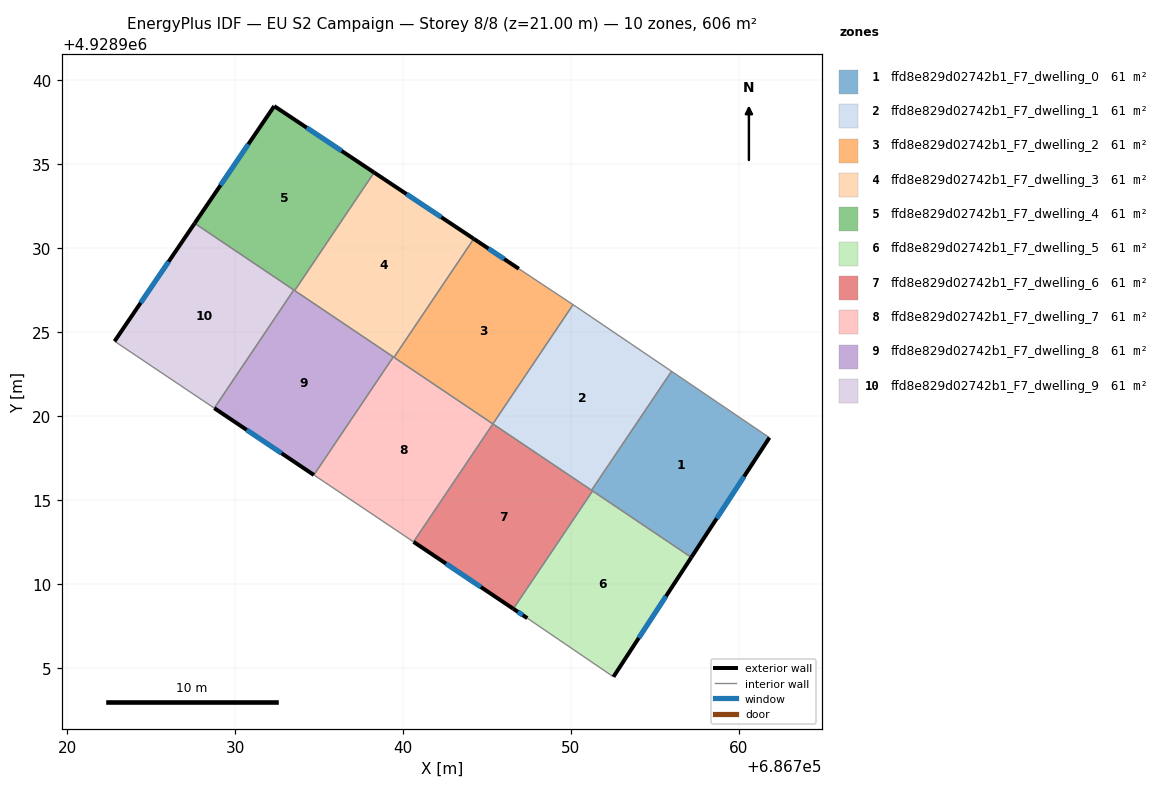
=== STOREY PLAN SPEC (per zone: floor XY polygon, exterior-wall plan segments, windows/doors) ===
zone 1: ffd8e829d02742b1_F7_dwelling_0  (60.6 m²)
  floor: (686761.83, 4928918.72) (686757.18, 4928911.58) (686751.23, 4928915.58) (686756.00, 4928922.67)
  exterior wall: (686757.18, 4928911.58) – (686761.83, 4928918.72)  [8.5 m]
    window: (686758.69, 4928913.90) – (686760.32, 4928916.40)  [3.1 m²]
  interior walls: 4
zone 2: ffd8e829d02742b1_F7_dwelling_1  (60.6 m²)
  floor: (686756.00, 4928922.67) (686751.23, 4928915.58) (686745.36, 4928919.54) (686750.13, 4928926.64) (686750.36, 4928926.49)
  interior walls: 5
zone 3: ffd8e829d02742b1_F7_dwelling_2  (60.6 m²)
  floor: (686746.90, 4928928.78) (686750.13, 4928926.64) (686745.36, 4928919.54) (686739.47, 4928923.50) (686744.22, 4928930.56)
  exterior wall: (686746.90, 4928928.78) – (686744.22, 4928930.56)  [3.2 m]
    window: (686746.03, 4928929.36) – (686745.09, 4928929.98)  [1.2 m²]
  interior walls: 4
zone 4: ffd8e829d02742b1_F7_dwelling_3  (60.6 m²)
  floor: (686744.22, 4928930.56) (686739.47, 4928923.50) (686733.55, 4928927.48) (686738.28, 4928934.51)
  exterior wall: (686744.22, 4928930.56) – (686738.28, 4928934.51)  [7.1 m]
    window: (686742.29, 4928931.85) – (686740.21, 4928933.23)  [2.6 m²]
  interior walls: 4
zone 5: ffd8e829d02742b1_F7_dwelling_4  (60.6 m²)
  floor: (686738.28, 4928934.51) (686733.55, 4928927.48) (686727.59, 4928931.48) (686732.33, 4928938.47)
  exterior wall: (686732.33, 4928938.47) – (686727.59, 4928931.48)  [8.4 m]
    window: (686730.79, 4928936.20) – (686729.13, 4928933.75)  [3.1 m²]
  exterior wall: (686738.28, 4928934.51) – (686732.33, 4928938.47)  [7.1 m]
    window: (686736.35, 4928935.80) – (686734.27, 4928937.18)  [2.6 m²]
  interior walls: 3
zone 6: ffd8e829d02742b1_F7_dwelling_5  (60.6 m²)
  floor: (686757.18, 4928911.58) (686752.54, 4928904.47) (686747.41, 4928907.96) (686746.57, 4928908.52) (686751.30, 4928915.54)
  exterior wall: (686752.54, 4928904.47) – (686757.18, 4928911.58)  [8.5 m]
    window: (686754.05, 4928906.78) – (686755.67, 4928909.27)  [3.1 m²]
  exterior wall: (686746.57, 4928908.52) – (686747.41, 4928907.96)  [1.0 m]
    window: (686746.84, 4928908.34) – (686747.14, 4928908.14)  [0.4 m²]
  interior walls: 3
zone 7: ffd8e829d02742b1_F7_dwelling_6  (60.6 m²)
  floor: (686751.30, 4928915.54) (686746.57, 4928908.52) (686740.63, 4928912.51) (686745.36, 4928919.53)
  exterior wall: (686740.63, 4928912.51) – (686746.57, 4928908.52)  [7.2 m]
    window: (686742.56, 4928911.21) – (686744.64, 4928909.82)  [2.6 m²]
  interior walls: 4
zone 8: ffd8e829d02742b1_F7_dwelling_7  (60.6 m²)
  floor: (686745.36, 4928919.53) (686740.63, 4928912.51) (686734.69, 4928916.49) (686739.43, 4928923.53)
  interior walls: 5
zone 9: ffd8e829d02742b1_F7_dwelling_8  (60.6 m²)
  floor: (686739.43, 4928923.53) (686734.69, 4928916.49) (686728.76, 4928920.47) (686733.50, 4928927.51)
  exterior wall: (686728.76, 4928920.47) – (686734.69, 4928916.49)  [7.1 m]
    window: (686730.69, 4928919.18) – (686732.76, 4928917.79)  [2.6 m²]
  interior walls: 4
zone 10: ffd8e829d02742b1_F7_dwelling_9  (60.6 m²)
  floor: (686733.50, 4928927.51) (686728.76, 4928920.47) (686722.82, 4928924.46) (686727.59, 4928931.48)
  exterior wall: (686727.59, 4928931.48) – (686722.82, 4928924.46)  [8.5 m]
    window: (686726.04, 4928929.20) – (686724.37, 4928926.74)  [3.1 m²]
  interior walls: 3

=== DERIVED (storey summary) ===
Building: EU S2 Campaign
Storey: 8 of 8  (floor level z = 21.00 m)
Storey gross floor area: 605.8 m²
Zones on this storey: 10
  - ffd8e829d02742b1_F7_dwelling_0: floor 60.6 m²; exterior wall 8.5 m (25.5 m²); 1 window(s) 3.1 m²; WWR 12.2%
  - ffd8e829d02742b1_F7_dwelling_1: floor 60.6 m²
  - ffd8e829d02742b1_F7_dwelling_2: floor 60.6 m²; exterior wall 3.2 m (9.7 m²); 1 window(s) 1.2 m²; WWR 12.2%
  - ffd8e829d02742b1_F7_dwelling_3: floor 60.6 m²; exterior wall 7.1 m (21.4 m²); 1 window(s) 2.6 m²; WWR 12.2%
  - ffd8e829d02742b1_F7_dwelling_4: floor 60.6 m²; exterior wall 15.6 m (46.7 m²); 2 window(s) 5.7 m²; WWR 12.2%
  - ffd8e829d02742b1_F7_dwelling_5: floor 60.6 m²; exterior wall 9.5 m (28.5 m²); 2 window(s) 3.5 m²; WWR 12.2%
  - ffd8e829d02742b1_F7_dwelling_6: floor 60.6 m²; exterior wall 7.2 m (21.5 m²); 1 window(s) 2.6 m²; WWR 12.2%
  - ffd8e829d02742b1_F7_dwelling_7: floor 60.6 m²
  - ffd8e829d02742b1_F7_dwelling_8: floor 60.6 m²; exterior wall 7.1 m (21.4 m²); 1 window(s) 2.6 m²; WWR 12.2%
  - ffd8e829d02742b1_F7_dwelling_9: floor 60.6 m²; exterior wall 8.5 m (25.5 m²); 1 window(s) 3.1 m²; WWR 12.2%
Zone adjacency (shared interzone walls):
  - ffd8e829d02742b1_F7_dwelling_0 ↔ ffd8e829d02742b1_F7_dwelling_1
  - ffd8e829d02742b1_F7_dwelling_0 ↔ ffd8e829d02742b1_F7_dwelling_5
  - ffd8e829d02742b1_F7_dwelling_0 ↔ ffd8e829d02742b1_F7_dwelling_6
  - ffd8e829d02742b1_F7_dwelling_1 ↔ ffd8e829d02742b1_F7_dwelling_2
  - ffd8e829d02742b1_F7_dwelling_1 ↔ ffd8e829d02742b1_F7_dwelling_6
  - ffd8e829d02742b1_F7_dwelling_2 ↔ ffd8e829d02742b1_F7_dwelling_3
  - ffd8e829d02742b1_F7_dwelling_2 ↔ ffd8e829d02742b1_F7_dwelling_7
  - ffd8e829d02742b1_F7_dwelling_3 ↔ ffd8e829d02742b1_F7_dwelling_4
  - ffd8e829d02742b1_F7_dwelling_3 ↔ ffd8e829d02742b1_F7_dwelling_7
  - ffd8e829d02742b1_F7_dwelling_3 ↔ ffd8e829d02742b1_F7_dwelling_8
  - ffd8e829d02742b1_F7_dwelling_4 ↔ ffd8e829d02742b1_F7_dwelling_8
  - ffd8e829d02742b1_F7_dwelling_4 ↔ ffd8e829d02742b1_F7_dwelling_9
  - ffd8e829d02742b1_F7_dwelling_5 ↔ ffd8e829d02742b1_F7_dwelling_6
  - ffd8e829d02742b1_F7_dwelling_6 ↔ ffd8e829d02742b1_F7_dwelling_7
  - ffd8e829d02742b1_F7_dwelling_7 ↔ ffd8e829d02742b1_F7_dwelling_8
  - ffd8e829d02742b1_F7_dwelling_8 ↔ ffd8e829d02742b1_F7_dwelling_9